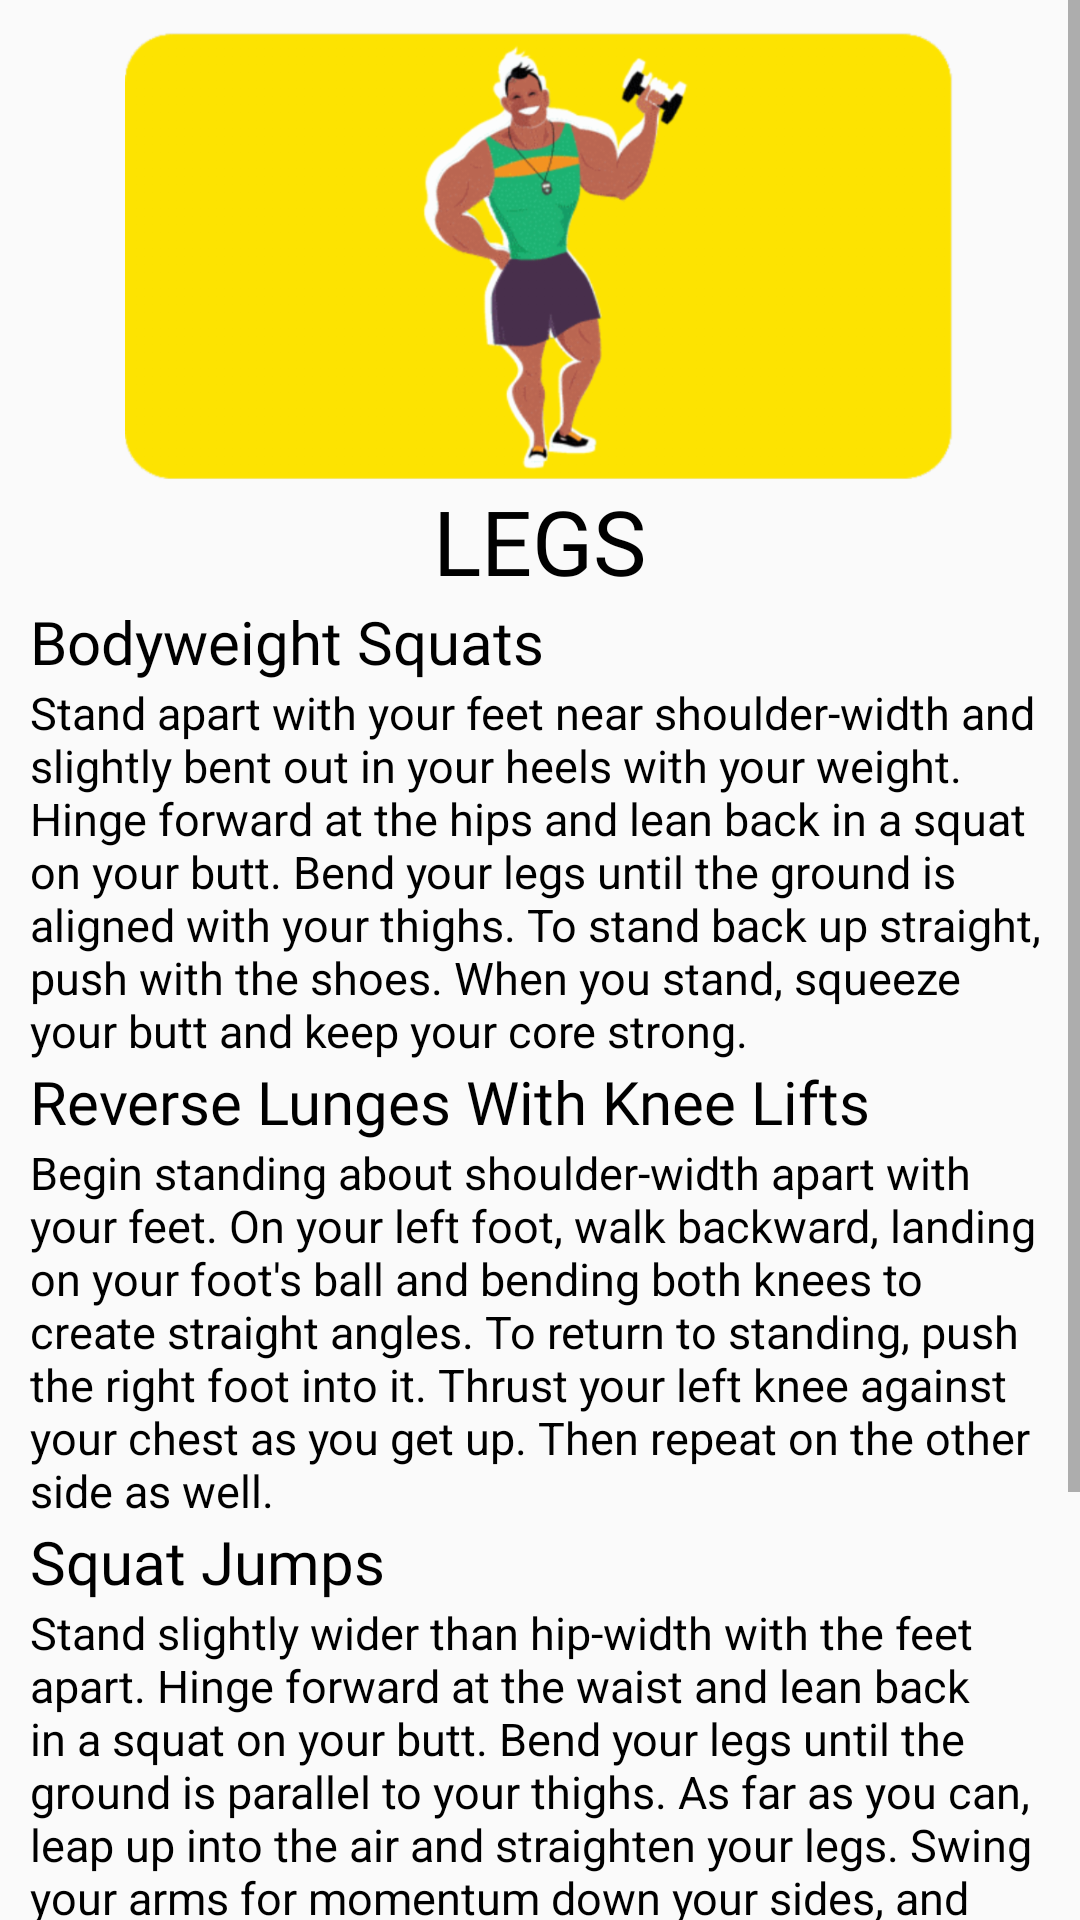

Produce the Android XML layout that renders to this screen, including the resource entries it uses.
<!-- AndroidManifest.xml: application theme Theme.HappyCustomer1 -->
<!-- res/layout/fragment_home_legs.xml -->
<?xml version="1.0" encoding="utf-8"?>
<FrameLayout xmlns:android="http://schemas.android.com/apk/res/android"
    xmlns:app="http://schemas.android.com/apk/res-auto"
    xmlns:tools="http://schemas.android.com/tools"
    android:layout_width="match_parent"
    android:layout_height="match_parent"
    android:layout_marginTop="?android:attr/actionBarSize"
    tools:context=".ConstantFragments.HomeLegsFragment">

    <ScrollView
        android:layout_width="match_parent"
        android:layout_height="match_parent">

        <LinearLayout
            android:layout_width="match_parent"
            android:layout_height="wrap_content">

            <RelativeLayout
                android:layout_width="match_parent"
                android:layout_height="wrap_content"
                android:padding="10dp">

                <ImageView
                    android:id="@+id/image"
                    android:layout_width="match_parent"
                    android:layout_height="150dp"
                    android:src="@drawable/coach_constant"/>

                <TextView
                    android:id="@+id/fix"
                    android:layout_width="wrap_content"
                    android:layout_height="wrap_content"
                    android:layout_below="@+id/image"
                    android:layout_centerHorizontal="true"
                    android:layout_centerVertical="true"
                    android:fontFamily="@font/bungee"
                    android:gravity="center"
                    android:text="LEGS"
                    android:textColor="@color/black"
                    android:textSize="30sp" />

                <TextView
                    android:id="@+id/heading1"
                    android:layout_width="wrap_content"
                    android:layout_height="wrap_content"
                    android:layout_below="@+id/fix"
                    android:fontFamily="@font/bungee"
                    android:text="Bodyweight Squats"
                    android:textColor="@color/black"
                    android:textSize="20sp" />

                <TextView
                    android:id="@+id/content1"
                    android:layout_width="wrap_content"
                    android:layout_height="wrap_content"
                    android:layout_below="@id/heading1"
                    android:fontFamily="sans-serif"
                    android:text="Stand apart with your feet near shoulder-width and slightly bent out in your heels with your weight. Hinge forward at
the hips and lean back in a squat on your butt. Bend your legs until the ground is aligned with your thighs. To stand
back up straight, push with the shoes. When you stand, squeeze your butt and keep your core strong."
                    android:textColor="@color/black"
                    android:textSize="15sp" />

                <TextView
                    android:id="@+id/heading2"
                    android:layout_width="wrap_content"
                    android:layout_height="wrap_content"
                    android:layout_below="@+id/content1"
                    android:fontFamily="@font/bungee"
                    android:text="Reverse Lunges With Knee Lifts"
                    android:textColor="@color/black"
                    android:textSize="20sp" />

                <TextView
                    android:id="@+id/content2"
                    android:layout_width="wrap_content"
                    android:layout_height="wrap_content"
                    android:layout_below="@id/heading2"
                    android:fontFamily="sans-serif"
                    android:text="Begin standing about shoulder-width apart with your feet. On your left foot, walk backward, landing on your foot's ball
and bending both knees to create straight angles. To return to standing, push the right foot into it. Thrust your left
knee against your chest as you get up. Then repeat on the other side as well."
                    android:textColor="@color/black"
                    android:textSize="15sp" />

                <TextView
                    android:id="@+id/heading3"
                    android:layout_width="wrap_content"
                    android:layout_height="wrap_content"
                    android:layout_below="@+id/content2"
                    android:fontFamily="@font/bungee"
                    android:text="Squat Jumps"
                    android:textColor="@color/black"
                    android:textSize="20sp" />

                <TextView
                    android:id="@+id/content3"
                    android:layout_width="wrap_content"
                    android:layout_height="wrap_content"
                    android:layout_below="@id/heading3"
                    android:fontFamily="sans-serif"
                    android:text="Stand slightly wider than hip-width with the feet apart. Hinge forward at the waist and lean back in a squat on your
butt. Bend your legs until the ground is parallel to your thighs. As far as you can, leap up into the air and straighten
your legs. Swing your arms for momentum down your sides, and keep your back straight and chest upright. Land
back on the floor with soft knees. Go directly into another squat."
                    android:textColor="@color/black"
                    android:textSize="15sp" />

                <TextView
                    android:id="@+id/heading4"
                    android:layout_width="wrap_content"
                    android:layout_height="wrap_content"
                    android:layout_below="@+id/content3"
                    android:fontFamily="@font/bungee"
                    android:text="Side Lunges"
                    android:textColor="@color/black"
                    android:textSize="20sp" />

                <TextView
                    android:id="@+id/content4"
                    android:layout_width="wrap_content"
                    android:layout_height="wrap_content"
                    android:layout_below="@id/heading4"
                    android:fontFamily="sans-serif"
                    android:text="Stand with your feet hip-width apart. Take a big step out to your right.
Bend your right knee and hold your left leg straight, moving your butt back. Raise your chest and hold your core tight.
To the other side, repeat."
                    android:textColor="@color/black"
                    android:textSize="15sp" />

            </RelativeLayout>
        </LinearLayout>
    </ScrollView>

</FrameLayout>
<!-- resources referenced by this layout -->
<resources>
  <color name="black">#FF000000</color>
  <!-- drawable coach_constant: png bitmap (drawable-hdpi, 34662 bytes) -->
  <style name="Theme.HappyCustomer1" parent="Theme.MaterialComponents.DayNight.NoActionBar.Bridge">
          
          <item name="colorPrimary">@color/colorPrimary</item>
          <item name="colorPrimaryDark">@color/colorPrimaryDark</item>
          <item name="colorAccent">@color/colorAccent</item>
  
  
      </style>
  <color name="colorPrimary">#ffe400</color>
  <color name="colorPrimaryDark">#ffa600</color>
  <color name="colorAccent">#272727</color>
</resources>
